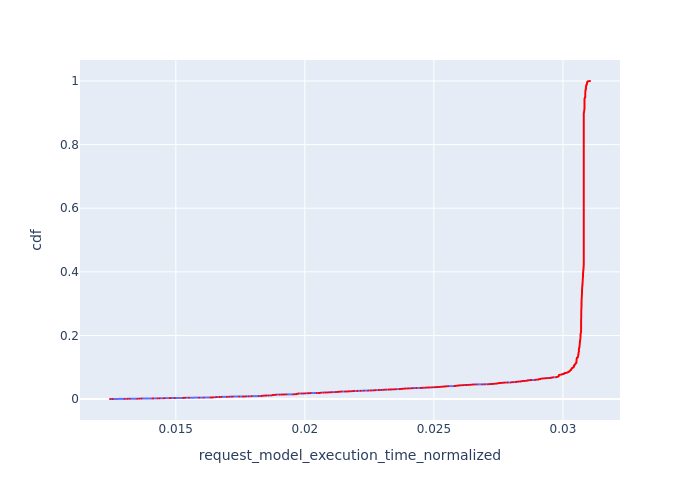

The data file committed next to this chart (first rows):
, Request Id, request_model_execution_time_normalized, cdf
0, 7, 0.01245, 0.0001837
1, 10, 0.01255, 0.0003674
2, 21, 0.01301, 0.0005512
3, 26, 0.01313, 0.0007349
4, 29, 0.01322, 0.0009186
9, 3, 0.0135, 0.001102
5, 39, 0.01359, 0.001286
6, 42, 0.01368, 0.00147
7, 44, 0.01368, 0.001653
8, 63, 0.0141, 0.001837
12, 17, 0.01412, 0.002021
14, 20, 0.01429, 0.002205
10, 76, 0.01437, 0.002388
15, 25, 0.01452, 0.002572
16, 27, 0.01457, 0.002756
17, 31, 0.01476, 0.00294
11, 81, 0.0148, 0.003123
18, 34, 0.01495, 0.003307
19, 41, 0.01528, 0.003491
13, 87, 0.01529, 0.003674
20, 45, 0.01533, 0.003858
21, 49, 0.01538, 0.004042
23, 51, 0.01551, 0.004226
28, 53, 0.0159, 0.004409
29, 57, 0.01608, 0.004593
57, 0, 0.01633, 0.004777
59, 2, 0.01639, 0.00496
32, 64, 0.01642, 0.005144
60, 4, 0.01644, 0.005328
35, 67, 0.01646, 0.005512
33, 65, 0.01646, 0.005695
36, 72, 0.01656, 0.005879
37, 73, 0.01656, 0.006063
63, 8, 0.01658, 0.006247
38, 77, 0.0167, 0.00643
65, 13, 0.0167, 0.006614
66, 14, 0.01677, 0.006798
40, 83, 0.01697, 0.006981
41, 86, 0.01707, 0.007165
42, 88, 0.01707, 0.007349
68, 24, 0.01716, 0.007533
22, 100, 0.01721, 0.007716
43, 93, 0.01746, 0.0079
70, 36, 0.01759, 0.008084
24, 107, 0.01765, 0.008267
44, 97, 0.01772, 0.008451
73, 47, 0.01782, 0.008635
25, 111, 0.01794, 0.008819
26, 117, 0.01794, 0.009002
27, 119, 0.01794, 0.009186
47, 103, 0.01821, 0.00937
52, 193, 0.01832, 0.009554
53, 194, 0.01832, 0.009737
54, 195, 0.01832, 0.009921
50, 185, 0.01834, 0.0101
80, 62, 0.01836, 0.01029
49, 110, 0.01839, 0.01047
82, 66, 0.01841, 0.01066
48, 177, 0.01844, 0.01084
51, 121, 0.01849, 0.01102
... 5,383 more rows
